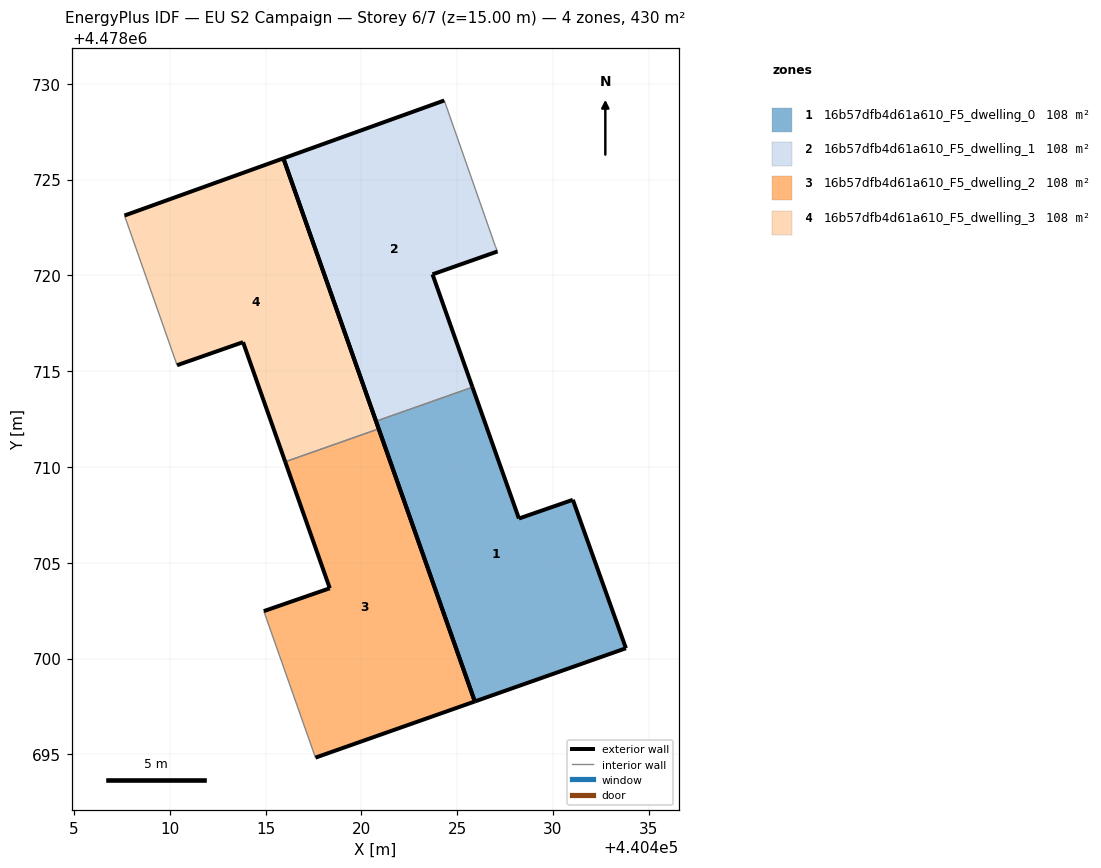
=== STOREY PLAN SPEC (per zone: floor XY polygon, exterior-wall plan segments, windows/doors) ===
zone 1: 16b57dfb4d61a610_F5_dwelling_0  (107.6 m²)
  floor: (440433.81, 4478700.54) (440431.04, 4478708.29) (440428.23, 4478707.31) (440425.80, 4478714.17) (440420.77, 4478712.39) (440425.92, 4478697.76)
  exterior wall: (440433.81, 4478700.54) – (440425.92, 4478697.76)  [8.4 m]
  exterior wall: (440425.92, 4478697.76) – (440420.77, 4478712.39)  [15.5 m]
  exterior wall: (440425.80, 4478714.17) – (440428.23, 4478707.31)  [7.3 m]
  exterior wall: (440428.23, 4478707.31) – (440431.04, 4478708.29)  [3.0 m]
  exterior wall: (440431.04, 4478708.29) – (440433.81, 4478700.54)  [8.2 m]
  interior walls: 1
zone 2: 16b57dfb4d61a610_F5_dwelling_1  (107.6 m²)
  floor: (440425.80, 4478714.17) (440423.71, 4478720.06) (440427.11, 4478721.25) (440427.00, 4478721.51) (440424.33, 4478729.13) (440415.93, 4478726.11) (440420.77, 4478712.39)
  exterior wall: (440420.77, 4478712.39) – (440415.93, 4478726.11)  [14.5 m]
  exterior wall: (440415.93, 4478726.11) – (440424.33, 4478729.13)  [8.9 m]
  exterior wall: (440427.11, 4478721.25) – (440423.72, 4478720.06)  [3.6 m]
  exterior wall: (440423.72, 4478720.06) – (440425.80, 4478714.17)  [6.3 m]
  interior walls: 3
zone 3: 16b57dfb4d61a610_F5_dwelling_2  (107.6 m²)
  floor: (440425.92, 4478697.76) (440420.91, 4478711.99) (440416.03, 4478710.27) (440418.35, 4478703.67) (440414.91, 4478702.48) (440417.60, 4478694.83)
  exterior wall: (440420.91, 4478711.99) – (440425.92, 4478697.76)  [15.1 m]
  exterior wall: (440425.92, 4478697.76) – (440417.60, 4478694.83)  [8.8 m]
  exterior wall: (440414.91, 4478702.48) – (440418.35, 4478703.67)  [3.6 m]
  exterior wall: (440418.35, 4478703.67) – (440416.03, 4478710.27)  [7.0 m]
  interior walls: 2
zone 4: 16b57dfb4d61a610_F5_dwelling_3  (107.6 m²)
  floor: (440420.91, 4478711.99) (440415.93, 4478726.11) (440407.64, 4478723.13) (440410.38, 4478715.31) (440413.82, 4478716.52) (440416.03, 4478710.27)
  exterior wall: (440407.64, 4478723.13) – (440415.93, 4478726.11)  [8.8 m]
  exterior wall: (440415.93, 4478726.11) – (440420.91, 4478711.99)  [15.0 m]
  exterior wall: (440416.03, 4478710.27) – (440413.83, 4478716.52)  [6.6 m]
  exterior wall: (440413.83, 4478716.52) – (440410.38, 4478715.31)  [3.6 m]
  interior walls: 2

=== DERIVED (storey summary) ===
Building: EU S2 Campaign
Storey: 6 of 7  (floor level z = 15.00 m)
Storey gross floor area: 430.4 m²
Zones on this storey: 4
  - 16b57dfb4d61a610_F5_dwelling_0: floor 107.6 m²; exterior wall 42.4 m (127.1 m²); WWR 0.0%
  - 16b57dfb4d61a610_F5_dwelling_1: floor 107.6 m²; exterior wall 33.3 m (100.0 m²); WWR 0.0%
  - 16b57dfb4d61a610_F5_dwelling_2: floor 107.6 m²; exterior wall 34.6 m (103.7 m²); WWR 0.0%
  - 16b57dfb4d61a610_F5_dwelling_3: floor 107.6 m²; exterior wall 34.1 m (102.2 m²); WWR 0.0%
Zone adjacency (shared interzone walls):
  - 16b57dfb4d61a610_F5_dwelling_0 ↔ 16b57dfb4d61a610_F5_dwelling_1
  - 16b57dfb4d61a610_F5_dwelling_2 ↔ 16b57dfb4d61a610_F5_dwelling_3